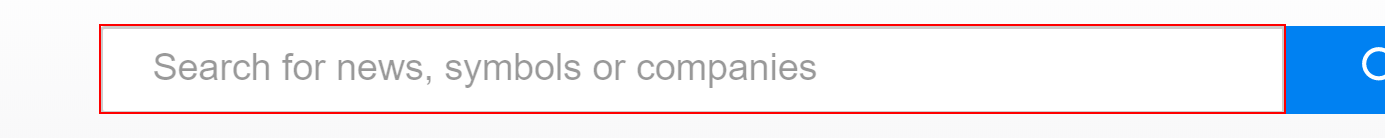
Task: UiPath_REFrameWork Template
Workflow: Process

Step 1: type "[in_TransactionItem.SpecificContent("CompanyShotID").ToString+ "[k(enter)][k(enter)]"]" into the text box 'yfin-usr-qry' in window '*Yahoo Finance' (chrome.exe)

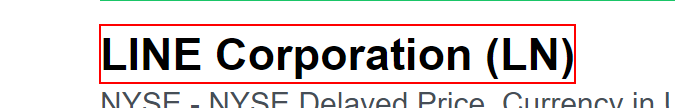
Step 2: get-text from the heading in window '*Yahoo Finance' (chrome.exe)

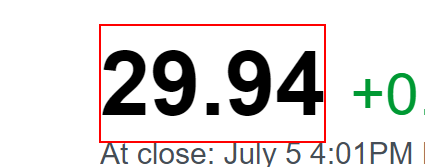
Step 3: get-text from the element in window '*Yahoo Finance' (chrome.exe)
